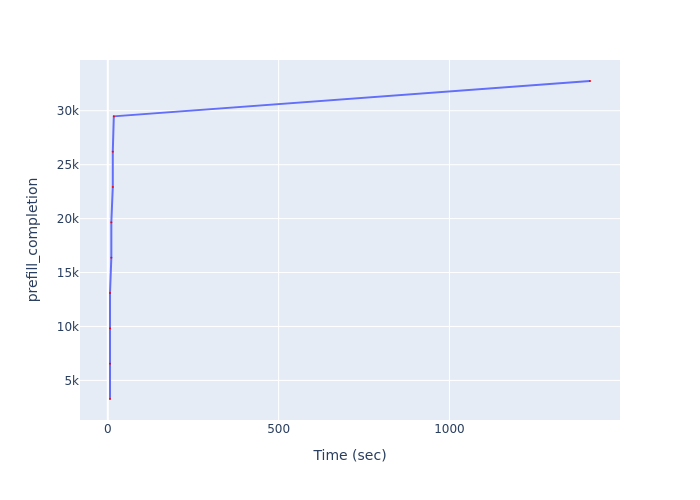

The table this chart was drawn from, first rows:
Time (sec), prefill_completion
6.505, 3276
6.505, 6552
6.505, 9828
6.505, 13104
10.38, 16380
10.38, 19656
14.66, 22932
14.66, 26208
17.65, 29484
1411, 32760
